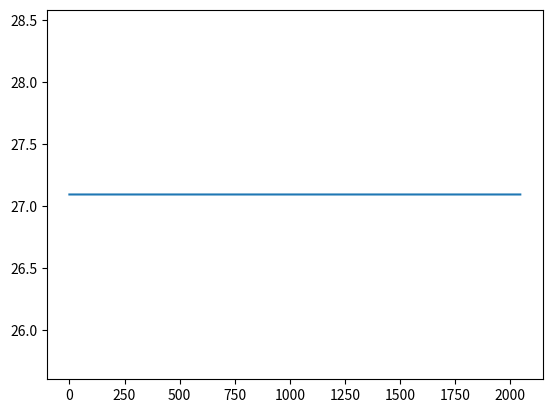

Reproduce this figure in Python.
#!/usr/bin/env python3
# -*- coding: utf-8 -*-
"""
Created on Thu Jan 11 10:23:29 2024

@author: bob
"""
import numpy as np
from matplotlib import pyplot as plt

class PRBS():
    def __init__(self):
        self.a = 0x02
class wiki(PRBS):
    length = 32767
    def __call__(self):
        newbit = (((self.a >> 14) ^ (self.a >> 13)) & 1)
        self.a = ((self.a << 1) | newbit) & 0x7fff
        return newbit

class elwin(PRBS):
    length = 2047
    def __call__(self):
        newbit = (((self.a >> 5) ^ (self.a >> 7)) & 1)
        self.a = ((self.a >> 1) | newbit<<15)
        return newbit

prbs_gen = elwin()
prbs_gen.a = 7654
prbs = []
for i in range(prbs_gen.length):
    a = prbs_gen()
    prbs.append(a)
    print(f'{a}')

prbs = np.asarray(prbs)

print(f'mean of generated array: {np.mean(prbs-0.5)}')

ft = np.fft.fft(prbs)
plt.plot(20*np.log10(np.abs(ft[1:])))
plt.show()
